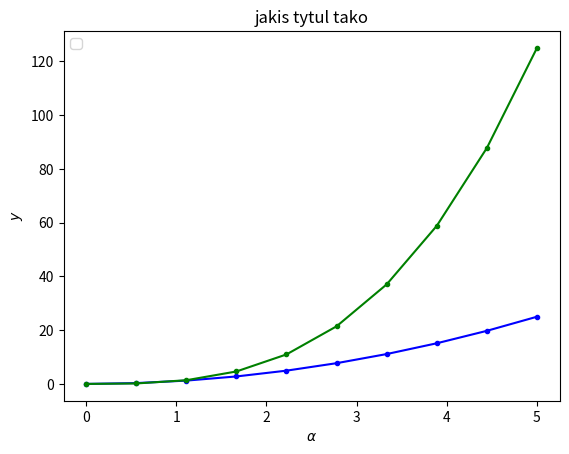

Here is the Python script that generated this plot:
import matplotlib.pyplot as plt
import numpy as np

x = np.linspace(0, 5, 10)
fig, ax = plt.subplots()

ax.plot(x, x**2, 'b.-') #niebieski z kropkami
ax.plot(x, x**3, 'g.-') #zielony z kropkami
ax.legend(loc=2) #upper left corner
ax.set_xlabel(r'$\alpha$')
ax.set_ylabel(r'$y$')
ax.set_title('jakis tytul tako')

plt.show()